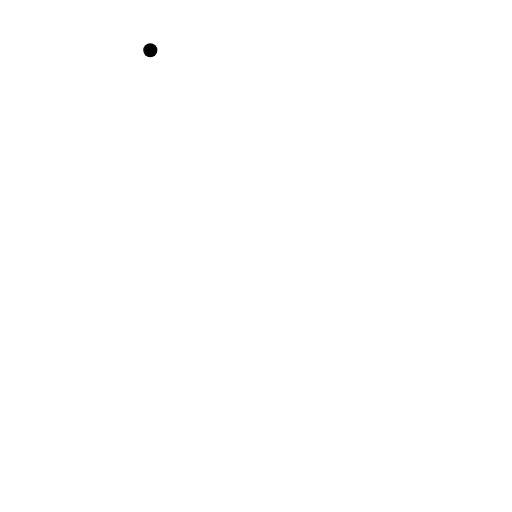
t = 0.00 s
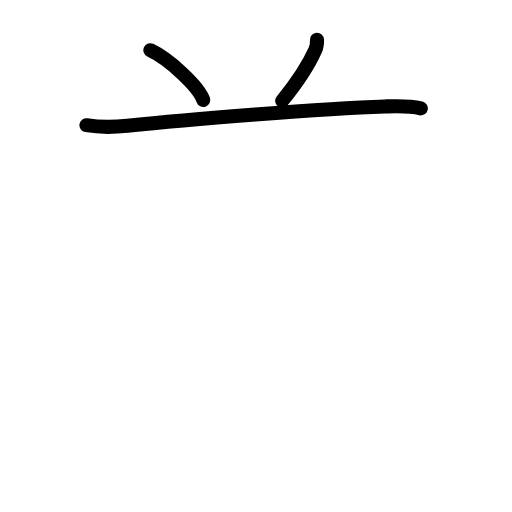
t = 2.40 s
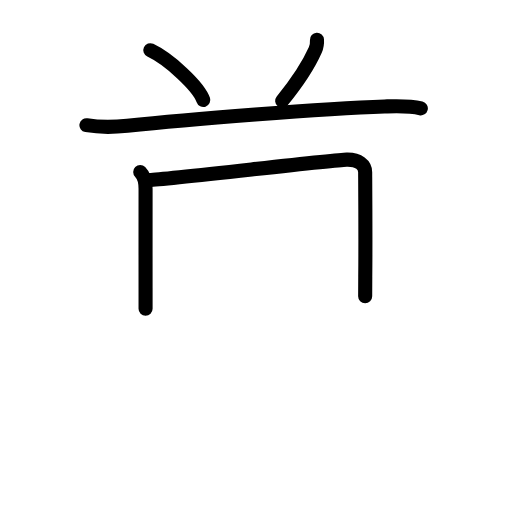
t = 4.80 s
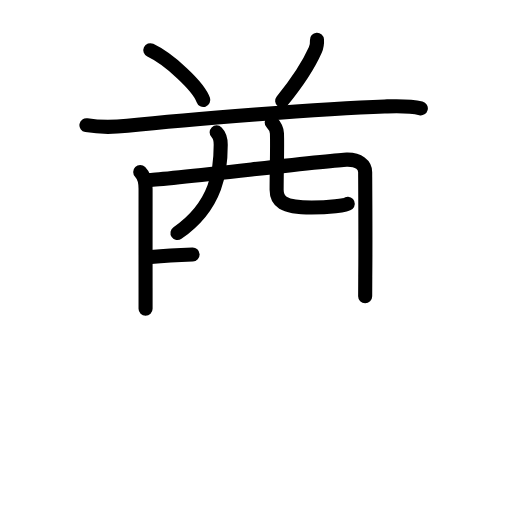
t = 7.20 s
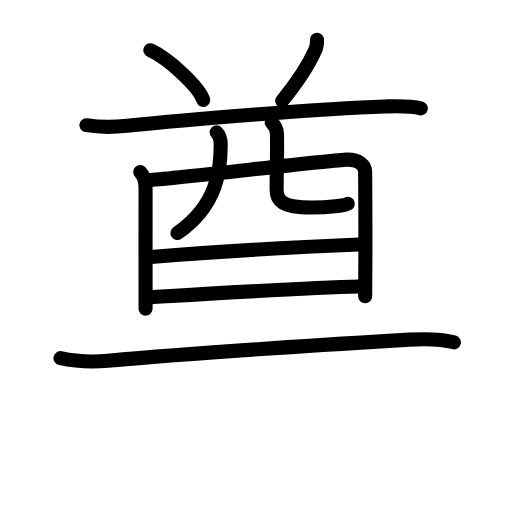
t = 9.60 s
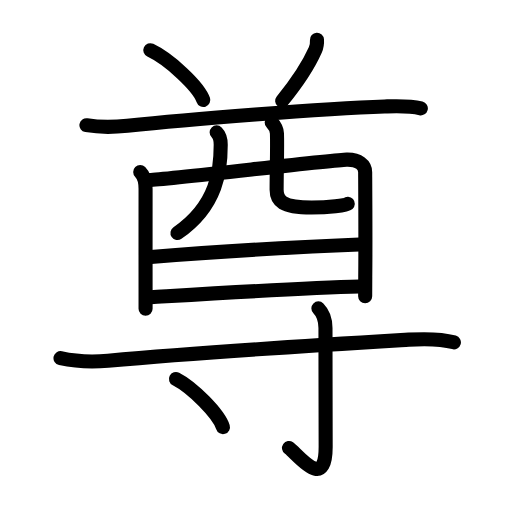
t = 12.00 s

The animated SVG that drew these frames (rendered in a browser with its animation timeline set to each time). Animation: 39 SMIL elements (animate=39); one cycle of 12.00 s.

<?xml version="1.0" encoding="UTF-8"?>
<!--
AniKanjiVG is licensed by CC-BY-SA Paul C. Sommerhoff (https://bitbucket.org/sommerhoff/anikanjivg).
AniKanjiVG uses KanjiVG which is licensed by CC-BY-SA Ulrich Apel (http://kanjivg.tagaini.net).
See also http://creativecommons.org/licenses/by-sa/3.0/
-->
<svg xmlns:kvg='http://kanjivg.tagaini.net' xmlns='http://www.w3.org/2000/svg' width='109' height='109' viewBox='0 0 109 109' style='fill:none;stroke:#000000;stroke-width:3;stroke-linecap:round;stroke-linejoin:round;' id="kvg:kanji_05c0a"><g id="kvg:05c0a" kvg:element="尊"><g id="kvg:05c0a-g1" kvg:element="酋" kvg:position="top"><g id="kvg:05c0a-g2" kvg:element="八" kvg:variant="true" kvg:position="top" kvg:radical="nelson"><g id="kvg:05c0a-g3" kvg:position="left"><path id="kvg:05c0a-s1" kvg:type="㇔" d="M32,10.69c3.98,1.87,10.29,7.69,11.28,10.6"><animate attributeName="d" begin="0.0s" dur="1.0s" from="M32,10.69C32,10.69,32,10.69,32,10.69" to="M32,10.69c3.98,1.87,10.29,7.69,11.28,10.6" />
</path>
</g>
<g id="kvg:05c0a-g4" kvg:position="right"><path id="kvg:05c0a-s2" kvg:type="㇒" d="M67.48,8.46c0.05,0.85,0,1.38-0.35,2.16c-1.27,2.86-2.97,5.84-7.06,10.86"><animate attributeName="d" begin="1.0s" dur="0.5s" from="M67.48,8.46C67.48,8.46,67.48,8.46,67.48,8.46" to="M67.48,8.46c0.05,0.85,0,1.38-0.35,2.16" />
<animate attributeName="d" begin="1.5s" dur="0.5s" from="M67.48,8.46c0.05,0.85,0,1.38-0.35,2.16c0,0,0,0,0,0,0" to="M67.48,8.46c0.05,0.85,0,1.38-0.35,2.16c-1.27,2.86-2.97,5.84-7.06,10.86" />
<animate attributeName="d" begin="0s" dur="1.0s" from="M-100,-100" to="M-100,-100" />
</path>
</g>
</g>
<g id="kvg:05c0a-g5" kvg:element="酉" kvg:position="bottom"><g id="kvg:05c0a-g6" kvg:element="西" kvg:part="1" kvg:original="襾"><path id="kvg:05c0a-s3" kvg:type="㇐" d="M18.4,26.65c3.1,0.54,6.13,0.41,8.72,0.13c12.5-1.34,41.79-3.69,54.75-4.11c2.58-0.08,5.19-0.22,7.72,0.39"><animate attributeName="d" begin="2.0s" dur="0.3333333333333333s" from="M18.4,26.65C18.4,26.65,18.4,26.65,18.4,26.65" to="M18.4,26.65c3.1,0.54,6.13,0.41,8.72,0.13" />
<animate attributeName="d" begin="2.3333333333333335s" dur="0.3333333333333333s" from="M18.4,26.65c3.1,0.54,6.13,0.41,8.72,0.13c0,0,0,0,0,0,0" to="M18.4,26.65c3.1,0.54,6.13,0.41,8.72,0.13c12.5-1.34,41.79-3.69,54.75-4.11" />
<animate attributeName="d" begin="2.6666666666666665s" dur="0.3333333333333333s" from="M18.4,26.65c3.1,0.54,6.13,0.41,8.72,0.13c12.5-1.34,41.79-3.69,54.75-4.11c0,0,0,0,0,0,0" to="M18.4,26.65c3.1,0.54,6.13,0.41,8.72,0.13c12.5-1.34,41.79-3.69,54.75-4.11c2.58-0.08,5.19-0.22,7.72,0.39" />
<animate attributeName="d" begin="0s" dur="2.0s" from="M-100,-100" to="M-100,-100" />
</path>
<path id="kvg:05c0a-s4" kvg:type="㇑" d="M29.85,36.63c0.92,0.92,1.14,2.06,1.14,3.54c0,0.56-0.01,12.88,0,21.14c0,1.69,0,3.22,0,4.43"><animate attributeName="d" begin="3.0s" dur="0.3333333333333333s" from="M29.85,36.63C29.85,36.63,29.85,36.63,29.85,36.63" to="M29.85,36.63c0.92,0.92,1.14,2.06,1.14,3.54" />
<animate attributeName="d" begin="3.3333333333333335s" dur="0.3333333333333333s" from="M29.85,36.63c0.92,0.92,1.14,2.06,1.14,3.54c0,0,0,0,0,0,0" to="M29.85,36.63c0.92,0.92,1.14,2.06,1.14,3.54c0,0.56-0.01,12.88,0,21.14" />
<animate attributeName="d" begin="3.6666666666666665s" dur="0.3333333333333333s" from="M29.85,36.63c0.92,0.92,1.14,2.06,1.14,3.54c0,0.56-0.01,12.88,0,21.14c0,0,0,0,0,0,0" to="M29.85,36.63c0.92,0.92,1.14,2.06,1.14,3.54c0,0.56-0.01,12.88,0,21.14c0,1.69,0,3.22,0,4.43" />
<animate attributeName="d" begin="0s" dur="3.0s" from="M-100,-100" to="M-100,-100" />
</path>
<path id="kvg:05c0a-s5" kvg:type="㇕a" d="M31.82,38.31c3.66-0.12,38.87-4.25,41.98-4.33c2.59-0.07,3.94,1.15,3.94,2.67c0,0.72,0.1,13.85,0.02,22.3c-0.01,1.56-0.02,2.96-0.02,4.11"><animate attributeName="d" begin="4.0s" dur="0.25s" from="M31.82,38.31C31.82,38.31,31.82,38.31,31.82,38.31" to="M31.82,38.31c3.66-0.12,38.87-4.25,41.98-4.33" />
<animate attributeName="d" begin="4.25s" dur="0.25s" from="M31.82,38.31c3.66-0.12,38.87-4.25,41.98-4.33c0,0,0,0,0,0,0" to="M31.82,38.31c3.66-0.12,38.87-4.25,41.98-4.33c2.59-0.07,3.94,1.15,3.94,2.67" />
<animate attributeName="d" begin="4.5s" dur="0.25s" from="M31.82,38.31c3.66-0.12,38.87-4.25,41.98-4.33c2.59-0.07,3.94,1.15,3.94,2.67c0,0,0,0,0,0,0" to="M31.82,38.31c3.66-0.12,38.87-4.25,41.98-4.33c2.59-0.07,3.94,1.15,3.94,2.67c0,0.72,0.1,13.85,0.02,22.3" />
<animate attributeName="d" begin="4.75s" dur="0.25s" from="M31.82,38.31c3.66-0.12,38.87-4.25,41.98-4.33c2.59-0.07,3.94,1.15,3.94,2.67c0,0.72,0.1,13.85,0.02,22.3c0,0,0,0,0,0,0" to="M31.82,38.31c3.66-0.12,38.87-4.25,41.98-4.33c2.59-0.07,3.94,1.15,3.94,2.67c0,0.72,0.1,13.85,0.02,22.3c-0.01,1.56-0.02,2.96-0.02,4.11" />
<animate attributeName="d" begin="0s" dur="4.0s" from="M-100,-100" to="M-100,-100" />
</path>
<path id="kvg:05c0a-s6" kvg:type="㇒" d="M46.12,28.18c0.51,0.51,0.87,1.65,0.87,2.61c0,5.15-0.62,12.9-9.21,18.81"><animate attributeName="d" begin="5.0s" dur="0.5s" from="M46.12,28.18C46.12,28.18,46.12,28.18,46.12,28.18" to="M46.12,28.18c0.51,0.51,0.87,1.65,0.87,2.61" />
<animate attributeName="d" begin="5.5s" dur="0.5s" from="M46.12,28.18c0.51,0.51,0.87,1.65,0.87,2.61c0,0,0,0,0,0,0" to="M46.12,28.18c0.51,0.51,0.87,1.65,0.87,2.61c0,5.15-0.62,12.9-9.21,18.81" />
<animate attributeName="d" begin="0s" dur="5.0s" from="M-100,-100" to="M-100,-100" />
</path>
<path id="kvg:05c0a-s7" kvg:type="㇟a" d="M57.84,26.06c0.61,0.64,1.08,1.39,1.12,2.38c0.11,3.13-0.07,7.63-0.07,11.97c0,2.29,1.11,3.77,7.45,3.77c3.65,0,7.28-0.42,7.7-0.8"><animate attributeName="d" begin="6.0s" dur="0.25s" from="M57.84,26.06C57.84,26.06,57.84,26.06,57.84,26.06" to="M57.84,26.06c0.61,0.64,1.08,1.39,1.12,2.38" />
<animate attributeName="d" begin="6.25s" dur="0.25s" from="M57.84,26.06c0.61,0.64,1.08,1.39,1.12,2.38c0,0,0,0,0,0,0" to="M57.84,26.06c0.61,0.64,1.08,1.39,1.12,2.38c0.11,3.13-0.07,7.63-0.07,11.97" />
<animate attributeName="d" begin="6.5s" dur="0.25s" from="M57.84,26.06c0.61,0.64,1.08,1.39,1.12,2.38c0.11,3.13-0.07,7.63-0.07,11.97c0,0,0,0,0,0,0" to="M57.84,26.06c0.61,0.64,1.08,1.39,1.12,2.38c0.11,3.13-0.07,7.63-0.07,11.97c0,2.29,1.11,3.77,7.45,3.77" />
<animate attributeName="d" begin="6.75s" dur="0.25s" from="M57.84,26.06c0.61,0.64,1.08,1.39,1.12,2.38c0.11,3.13-0.07,7.63-0.07,11.97c0,2.29,1.11,3.77,7.45,3.77c0,0,0,0,0,0,0" to="M57.84,26.06c0.61,0.64,1.08,1.39,1.12,2.38c0.11,3.13-0.07,7.63-0.07,11.97c0,2.29,1.11,3.77,7.45,3.77c3.65,0,7.28-0.42,7.7-0.8" />
<animate attributeName="d" begin="0s" dur="6.0s" from="M-100,-100" to="M-100,-100" />
</path>
</g>
<g id="kvg:05c0a-g7" kvg:element="一"><path id="kvg:05c0a-s8" kvg:type="㇐a" d="M32.12,54.71c12.26-1.02,29.01-2.02,44.39-2.66"><animate attributeName="d" begin="7.0s" dur="1.0s" from="M32.12,54.71C32.12,54.71,32.12,54.71,32.12,54.71" to="M32.12,54.71c12.26-1.02,29.01-2.02,44.39-2.66" />
<animate attributeName="d" begin="0s" dur="7.0s" from="M-100,-100" to="M-100,-100" />
</path>
</g>
<g id="kvg:05c0a-g8" kvg:element="西" kvg:part="2" kvg:original="襾"><path id="kvg:05c0a-s9" kvg:type="㇐a" d="M32.12,63.27c11.63-0.7,32.68-2.02,44.42-2.27"><animate attributeName="d" begin="8.0s" dur="1.0s" from="M32.12,63.27C32.12,63.27,32.12,63.27,32.12,63.27" to="M32.12,63.27c11.63-0.7,32.68-2.02,44.42-2.27" />
<animate attributeName="d" begin="0s" dur="8.0s" from="M-100,-100" to="M-100,-100" />
</path>
</g>
</g>
</g>
<g id="kvg:05c0a-g9" kvg:element="寸" kvg:position="bottom" kvg:radical="tradit"><path id="kvg:05c0a-s10" kvg:type="㇐" d="M12.88,76.24c3.75,0.83,7.01,0.83,10.12,0.55c22-1.97,45.91-3.39,64-4.48c3.1-0.18,6.75-0.24,9.63,0.57"><animate attributeName="d" begin="9.0s" dur="0.3333333333333333s" from="M12.88,76.24C12.88,76.24,12.88,76.24,12.88,76.24" to="M12.88,76.24c3.75,0.83,7.01,0.83,10.12,0.55" />
<animate attributeName="d" begin="9.333333333333334s" dur="0.3333333333333333s" from="M12.88,76.24c3.75,0.83,7.01,0.83,10.12,0.55c0,0,0,0,0,0,0" to="M12.88,76.24c3.75,0.83,7.01,0.83,10.12,0.55c22-1.97,45.91-3.39,64-4.48" />
<animate attributeName="d" begin="9.666666666666666s" dur="0.3333333333333333s" from="M12.88,76.24c3.75,0.83,7.01,0.83,10.12,0.55c22-1.97,45.91-3.39,64-4.48c0,0,0,0,0,0,0" to="M12.88,76.24c3.75,0.83,7.01,0.83,10.12,0.55c22-1.97,45.91-3.39,64-4.48c3.1-0.18,6.75-0.24,9.63,0.57" />
<animate attributeName="d" begin="0s" dur="9.0s" from="M-100,-100" to="M-100,-100" />
</path>
<path id="kvg:05c0a-s11" kvg:type="㇚" d="M67.78,65.65c0.94,0.94,1.51,2.42,1.51,4.18c0,8.48,0.04,21.35,0.04,25.34c0,9.67-6.04,1.43-7.8,0.2"><animate attributeName="d" begin="10.0s" dur="0.3333333333333333s" from="M67.78,65.65C67.78,65.65,67.78,65.65,67.78,65.65" to="M67.78,65.65c0.94,0.94,1.51,2.42,1.51,4.18" />
<animate attributeName="d" begin="10.333333333333334s" dur="0.3333333333333333s" from="M67.78,65.65c0.94,0.94,1.51,2.42,1.51,4.18c0,0,0,0,0,0,0" to="M67.78,65.65c0.94,0.94,1.51,2.42,1.51,4.18c0,8.48,0.04,21.35,0.04,25.34" />
<animate attributeName="d" begin="10.666666666666666s" dur="0.3333333333333333s" from="M67.78,65.65c0.94,0.94,1.51,2.42,1.51,4.18c0,8.48,0.04,21.35,0.04,25.34c0,0,0,0,0,0,0" to="M67.78,65.65c0.94,0.94,1.51,2.42,1.51,4.18c0,8.48,0.04,21.35,0.04,25.34c0,9.67-6.04,1.43-7.8,0.2" />
<animate attributeName="d" begin="0s" dur="10.0s" from="M-100,-100" to="M-100,-100" />
</path>
<path id="kvg:05c0a-s12" kvg:type="㇔" d="M37.46,80.68c3.53,1.81,9.12,7.44,10,10.25"><animate attributeName="d" begin="11.0s" dur="1.0s" from="M37.46,80.68C37.46,80.68,37.46,80.68,37.46,80.68" to="M37.46,80.68c3.53,1.81,9.12,7.44,10,10.25" />
<animate attributeName="d" begin="0s" dur="11.0s" from="M-100,-100" to="M-100,-100" />
</path>
</g>
</g>
</svg>
